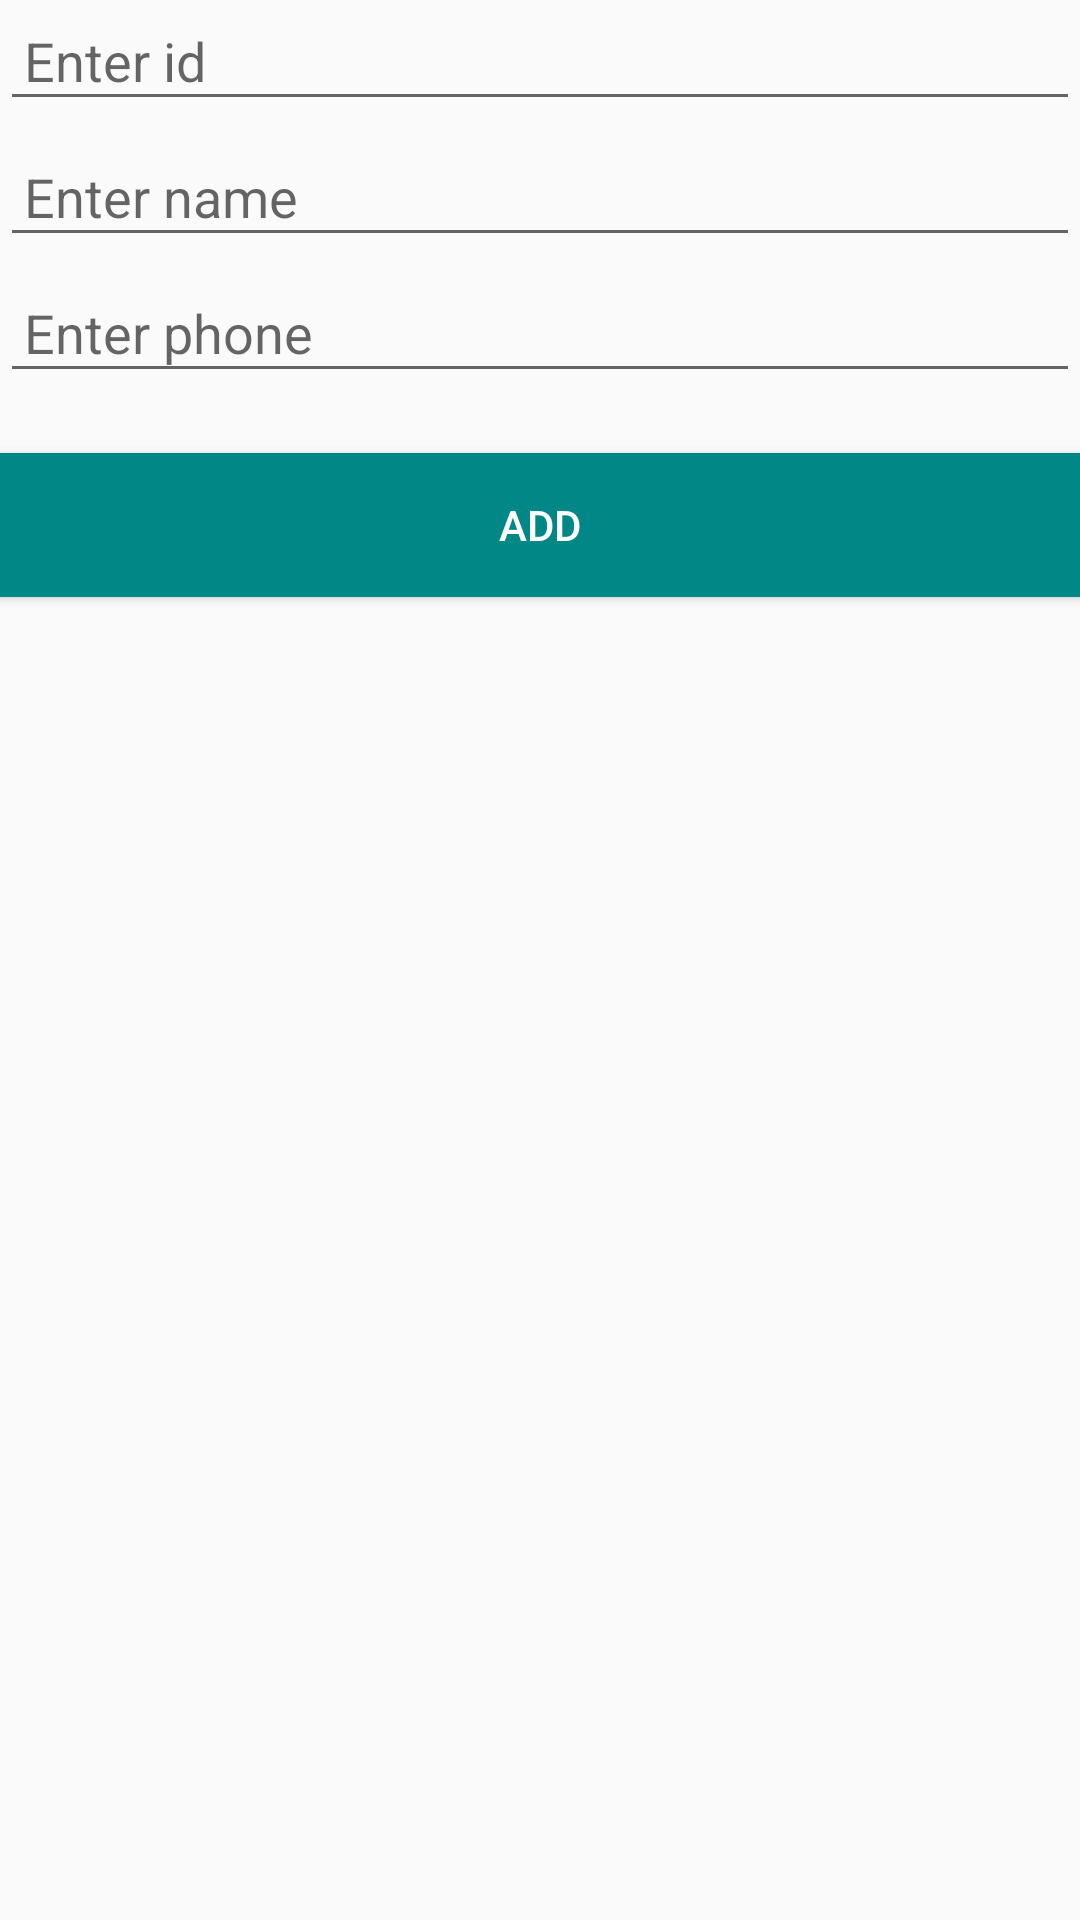

Produce the Android XML layout that renders to this screen, including the resource entries it uses.
<!-- AndroidManifest.xml: application theme Theme.Sagarmatha -->
<!-- res/layout/add_contact_fragment.xml -->
<?xml version="1.0" encoding="utf-8"?>
<LinearLayout xmlns:android="http://schemas.android.com/apk/res/android"
    android:orientation="vertical"
    android:layout_width="match_parent"
    android:layout_height="match_parent">
    <EditText
        android:id="@+id/edt_id"
        android:layout_width="match_parent"
        android:layout_height="wrap_content"
        android:hint="Enter id"
        android:inputType="number"
        android:padding="8dp"
        />
    <EditText
        android:id="@+id/edt_name"
        android:layout_width="match_parent"
        android:layout_height="wrap_content"
        android:layout_marginTop="5dp"
        android:hint="Enter name"
        android:inputType="text"
        android:padding="8dp"
        />
    <EditText
        android:id="@+id/edt_phone"
        android:layout_width="match_parent"
        android:layout_height="wrap_content"
        android:layout_marginTop="5dp"
        android:hint="Enter phone"
        android:inputType="phone"
        android:padding="8dp"
        />
    <Button
        android:id="@+id/btn_add"
        android:layout_width="match_parent"
        android:layout_height="wrap_content"
        android:layout_marginTop="20dp"
        android:background="@color/teal_700"
        android:text="Add"
        android:textColor="@color/white"
        />

</LinearLayout>
<!-- resources referenced by this layout -->
<resources>
  <style name="Theme.Sagarmatha" parent="Theme.AppCompat.Light.NoActionBar">
          
          <item name="colorPrimary">@color/purple_500</item>
          <item name="colorPrimaryVariant">@color/purple_700</item>
          <item name="colorOnPrimary">@color/purple_200</item>
          
          <item name="colorSecondary">@color/teal_200</item>
          <item name="colorSecondaryVariant">@color/teal_700</item>
          <item name="colorOnSecondary">@color/black</item>
          
          <item name="android:statusBarColor" tools:targetApi="l">?attr/colorPrimaryVariant</item>
          
      </style>
  <!-- not gathered from this repository: default colours our renderer supplied (Android Studio template values) -->
  <color name="purple_200">#FFBB86FC</color>
  <color name="purple_500">#FF6200EE</color>
  <color name="purple_700">#FF3700B3</color>
  <color name="teal_200">#FF03DAC5</color>
  <color name="teal_700">#FF018786</color>
  <color name="black">#FF000000</color>
  <color name="white">#FFFFFFFF</color>
</resources>
